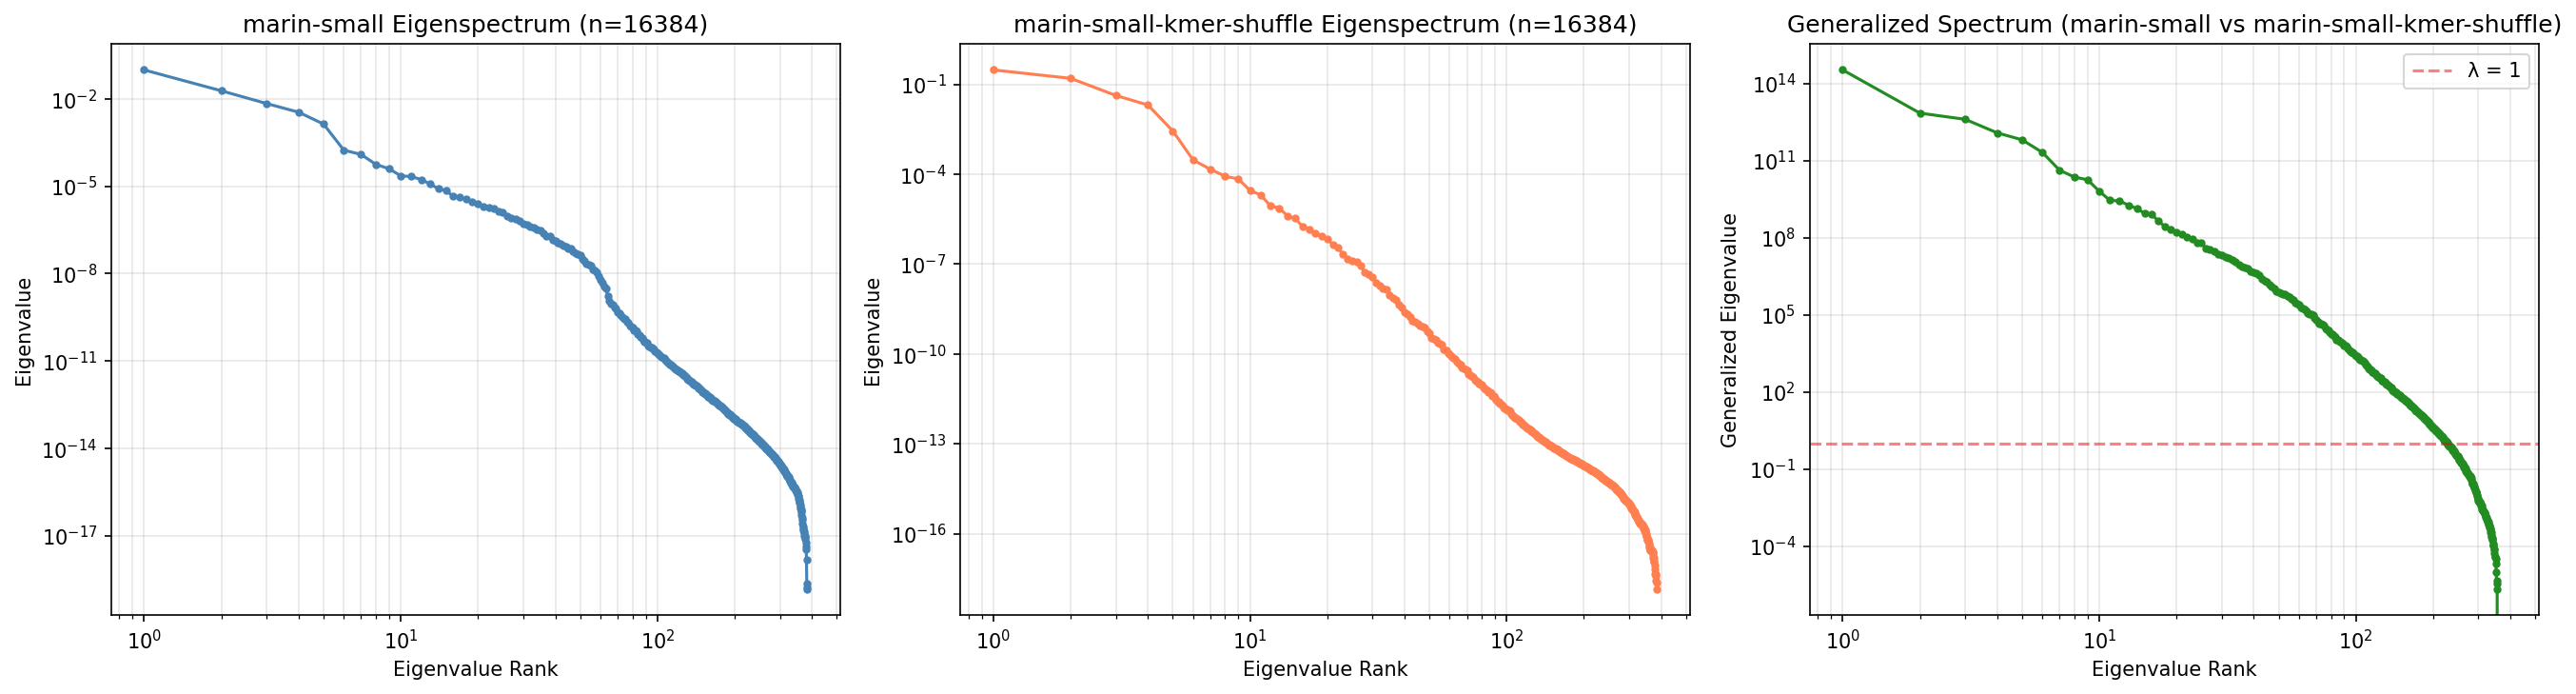

The table this chart was drawn from, first rows:
spectrum, rank, eigenvalue
model1, 1, 0.09824
model1, 2, 0.01884
model1, 3, 0.006898
model1, 4, 0.003468
model1, 5, 0.001365
model1, 6, 0.0001727
model1, 7, 0.0001235
model1, 8, 5.596232761955154e-05
model1, 9, 3.977821586700336e-05
model1, 10, 2.266182335574168e-05
model1, 11, 2.149842679624825e-05
model1, 12, 1.6901749055693536e-05
model1, 13, 1.2039004015762365e-05
model1, 14, 8.197805257744152e-06
model1, 15, 7.178500661192176e-06
model1, 16, 4.5199618741201435e-06
model1, 17, 4.1692391914482e-06
model1, 18, 3.5742628205919583e-06
model1, 19, 2.8196871736485065e-06
model1, 20, 2.549522218477682e-06
model1, 21, 2.0323006934699617e-06
model1, 22, 1.8665872903904128e-06
model1, 23, 1.681531392386678e-06
model1, 24, 1.4090139116239233e-06
model1, 25, 1.2437581360940529e-06
model1, 26, 9.45373104087302e-07
model1, 27, 8.226556800983482e-07
model1, 28, 7.328395568970585e-07
model1, 29, 6.32136559481776e-07
model1, 30, 5.155821564406084e-07
model1, 31, 4.645706502674104e-07
model1, 32, 4.1405368460667253e-07
model1, 33, 3.9514022692766334e-07
model1, 34, 3.3663998882709214e-07
model1, 35, 3.024167380995802e-07
model1, 36, 2.4685663557218335e-07
model1, 37, 1.964117197031722e-07
model1, 38, 1.8691534327335842e-07
model1, 39, 1.4665834105099094e-07
model1, 40, 1.3168450952039872e-07
model1, 41, 1.1451346999930993e-07
model1, 42, 1.0229916436951522e-07
model1, 43, 9.173192689392952e-08
model1, 44, 8.303711419367267e-08
model1, 45, 7.32083911656602e-08
model1, 46, 7.044326162703115e-08
model1, 47, 5.760791070138695e-08
model1, 48, 4.943098055296502e-08
model1, 49, 4.5974275606607274e-08
model1, 50, 4.213834392737141e-08
model1, 51, 3.173414692746779e-08
model1, 52, 2.6815102760478242e-08
model1, 53, 2.1564176978227396e-08
model1, 54, 1.9736893211639922e-08
model1, 55, 1.888851550575064e-08
model1, 56, 1.3871986512892578e-08
model1, 57, 1.3163747432165267e-08
model1, 58, 1.141635113255947e-08
model1, 59, 8.084739726700797e-09
model1, 60, 5.892796529775822e-09
... 1,092 more rows
